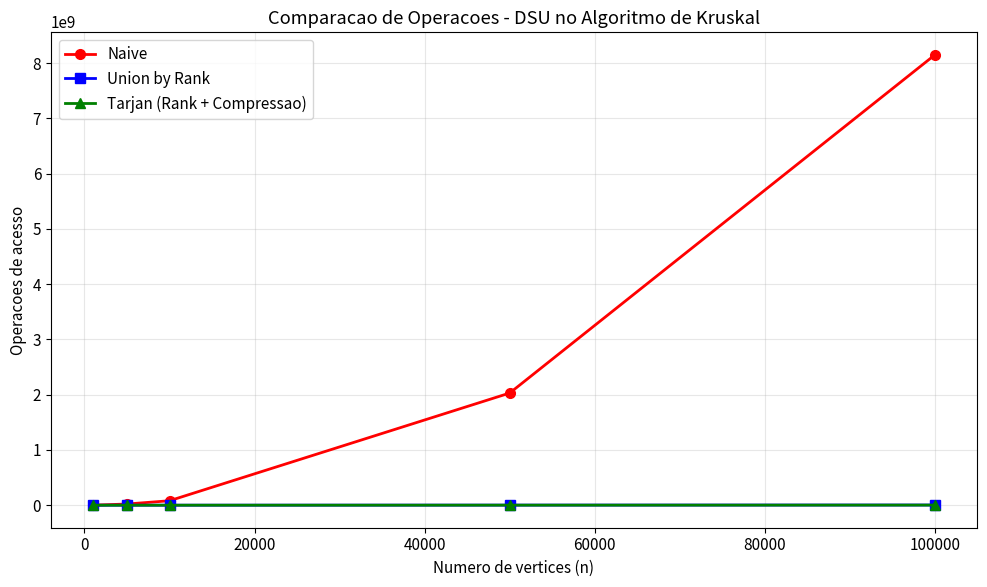
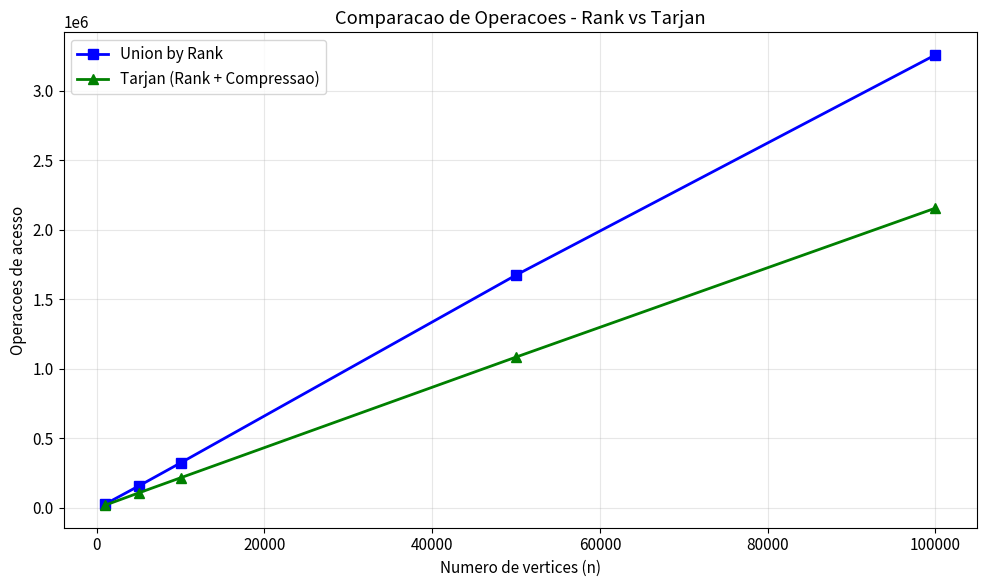
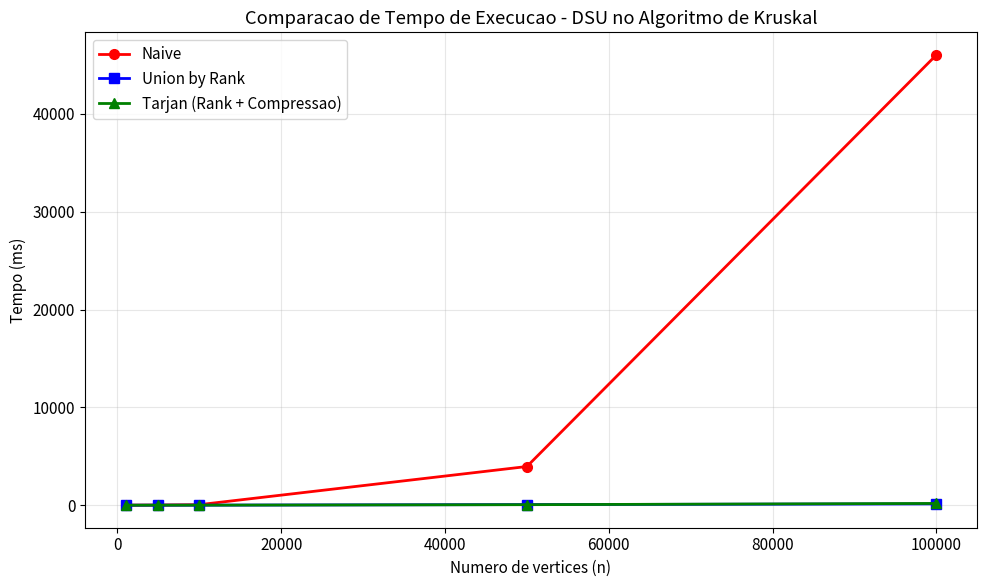
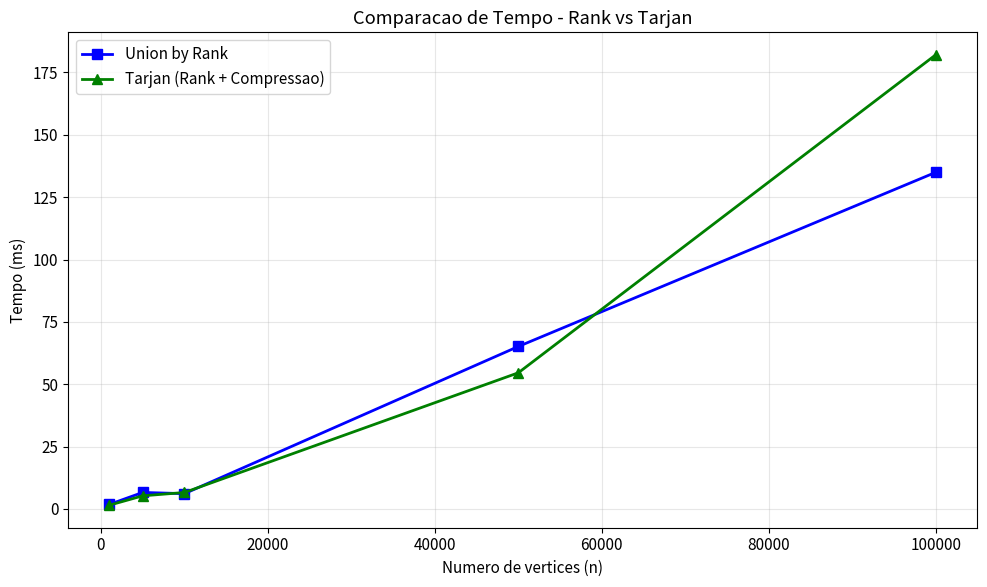
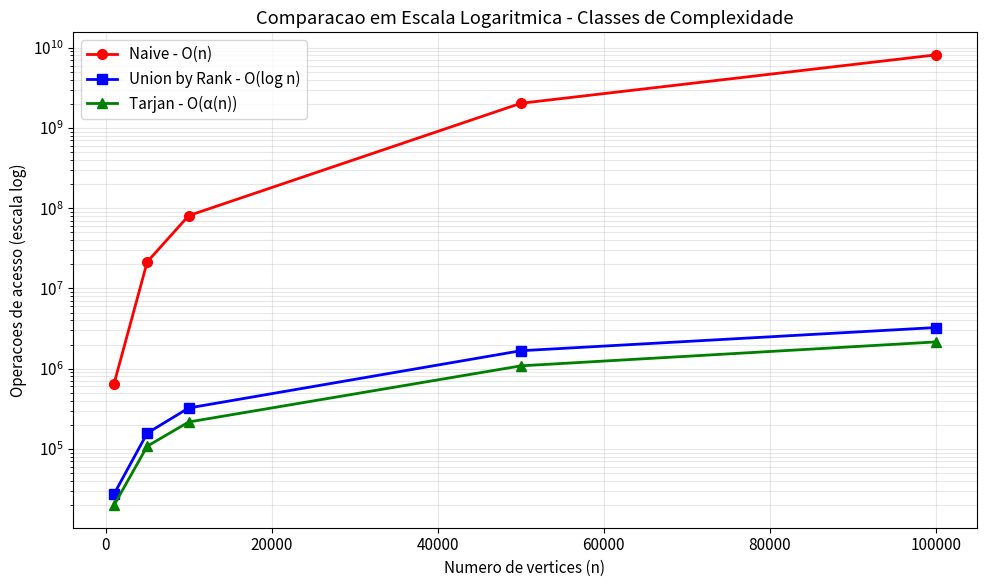
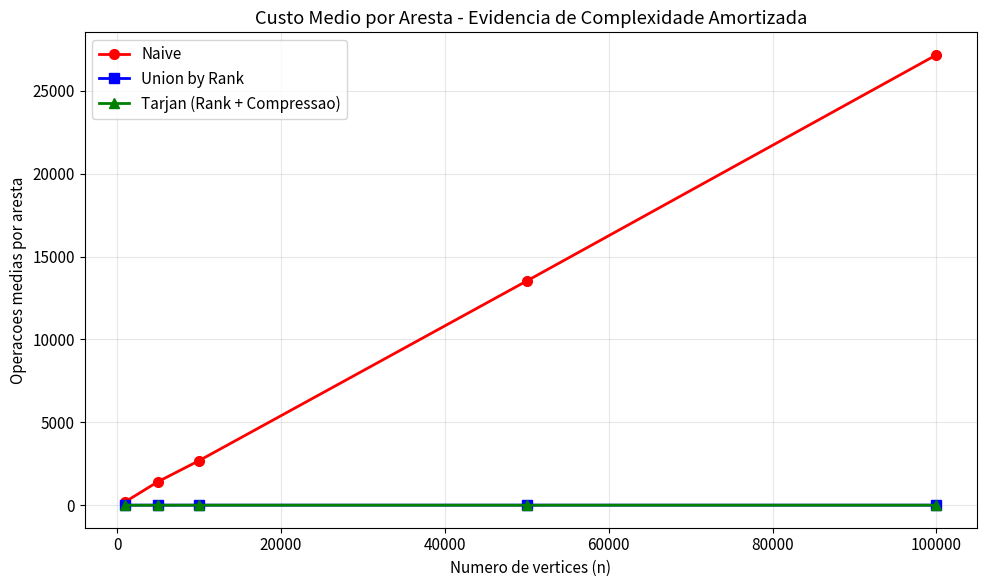

Generate these figures, in order, with matplotlib:
import matplotlib.pyplot as plt
import numpy as np

# dados coletados do benchmark (media de execucoes)
# n, m, variante, tempo_ms, operacoes
dados_brutos = """
1000,3000,Naive,3.40,647373
1000,3000,Union by Rank,1.82,27377
1000,3000,Tarjan (Rank + Compressao),1.50,19897
5000,15000,Naive,18.11,21438927
5000,15000,Union by Rank,6.62,157485
5000,15000,Tarjan (Rank + Compressao),5.26,108137
10000,30000,Naive,54.97,80819671
10000,30000,Union by Rank,6.13,324011
10000,30000,Tarjan (Rank + Compressao),6.60,216791
50000,150000,Naive,3956.49,2029460441
50000,150000,Union by Rank,65.14,1674589
50000,150000,Tarjan (Rank + Compressao),54.59,1084927
100000,300000,Naive,46038.13,8148600321
100000,300000,Union by Rank,134.96,3257913
100000,300000,Tarjan (Rank + Compressao),182.07,2155953
"""

# parseia os dados
naive_n, naive_tempo, naive_ops = [], [], []
rank_n, rank_tempo, rank_ops = [], [], []
tarjan_n, tarjan_tempo, tarjan_ops = [], [], []

for linha in dados_brutos.strip().split("\n"):
    partes = linha.split(",")
    n = int(partes[0])
    tempo = float(partes[3])
    ops = int(partes[4])
    variante = partes[2]

    if variante == "Naive":
        naive_n.append(n)
        naive_tempo.append(tempo)
        naive_ops.append(ops)
    elif variante == "Union by Rank":
        rank_n.append(n)
        rank_tempo.append(tempo)
        rank_ops.append(ops)
    else:
        tarjan_n.append(n)
        tarjan_tempo.append(tempo)
        tarjan_ops.append(ops)

# configuracao geral dos graficos
plt.rcParams['figure.figsize'] = (10, 6)
plt.rcParams['font.size'] = 11

# ============================================
# GRAFICO 1 - Operacoes de acesso (todas)
# ============================================
fig, ax = plt.subplots()
ax.plot(naive_n, naive_ops, 'ro-', label='Naive', linewidth=2, markersize=7)
ax.plot(rank_n, rank_ops, 'bs-', label='Union by Rank', linewidth=2, markersize=7)
ax.plot(tarjan_n, tarjan_ops, 'g^-', label='Tarjan (Rank + Compressao)', linewidth=2, markersize=7)

ax.set_xlabel('Numero de vertices (n)')
ax.set_ylabel('Operacoes de acesso')
ax.set_title('Comparacao de Operacoes - DSU no Algoritmo de Kruskal')
ax.legend()
ax.grid(True, alpha=0.3)
ax.ticklabel_format(style='scientific', axis='y', scilimits=(0,0))

plt.tight_layout()
plt.savefig('grafico_operacoes_todas.png', dpi=150)
plt.close()
print("Salvo: grafico_operacoes_todas.png")

# ============================================
# GRAFICO 2 - Operacoes (so Rank e Tarjan, pra ver a diferenca)
# ============================================
fig, ax = plt.subplots()
ax.plot(rank_n, rank_ops, 'bs-', label='Union by Rank', linewidth=2, markersize=7)
ax.plot(tarjan_n, tarjan_ops, 'g^-', label='Tarjan (Rank + Compressao)', linewidth=2, markersize=7)

ax.set_xlabel('Numero de vertices (n)')
ax.set_ylabel('Operacoes de acesso')
ax.set_title('Comparacao de Operacoes - Rank vs Tarjan')
ax.legend()
ax.grid(True, alpha=0.3)

plt.tight_layout()
plt.savefig('grafico_operacoes_rank_tarjan.png', dpi=150)
plt.close()
print("Salvo: grafico_operacoes_rank_tarjan.png")

# ============================================
# GRAFICO 3 - Tempo de execucao (todas)
# ============================================
fig, ax = plt.subplots()
ax.plot(naive_n, naive_tempo, 'ro-', label='Naive', linewidth=2, markersize=7)
ax.plot(rank_n, rank_tempo, 'bs-', label='Union by Rank', linewidth=2, markersize=7)
ax.plot(tarjan_n, tarjan_tempo, 'g^-', label='Tarjan (Rank + Compressao)', linewidth=2, markersize=7)

ax.set_xlabel('Numero de vertices (n)')
ax.set_ylabel('Tempo (ms)')
ax.set_title('Comparacao de Tempo de Execucao - DSU no Algoritmo de Kruskal')
ax.legend()
ax.grid(True, alpha=0.3)

plt.tight_layout()
plt.savefig('grafico_tempo_todas.png', dpi=150)
plt.close()
print("Salvo: grafico_tempo_todas.png")

# ============================================
# GRAFICO 4 - Tempo (so Rank e Tarjan)
# ============================================
fig, ax = plt.subplots()
ax.plot(rank_n, rank_tempo, 'bs-', label='Union by Rank', linewidth=2, markersize=7)
ax.plot(tarjan_n, tarjan_tempo, 'g^-', label='Tarjan (Rank + Compressao)', linewidth=2, markersize=7)

ax.set_xlabel('Numero de vertices (n)')
ax.set_ylabel('Tempo (ms)')
ax.set_title('Comparacao de Tempo - Rank vs Tarjan')
ax.legend()
ax.grid(True, alpha=0.3)

plt.tight_layout()
plt.savefig('grafico_tempo_rank_tarjan.png', dpi=150)
plt.close()
print("Salvo: grafico_tempo_rank_tarjan.png")

# ============================================
# GRAFICO 5 - Escala logaritmica (operacoes) - mostra as classes de complexidade
# ============================================
fig, ax = plt.subplots()
ax.plot(naive_n, naive_ops, 'ro-', label='Naive - O(n)', linewidth=2, markersize=7)
ax.plot(rank_n, rank_ops, 'bs-', label='Union by Rank - O(log n)', linewidth=2, markersize=7)
ax.plot(tarjan_n, tarjan_ops, 'g^-', label='Tarjan - O(α(n))', linewidth=2, markersize=7)

ax.set_xlabel('Numero de vertices (n)')
ax.set_ylabel('Operacoes de acesso (escala log)')
ax.set_title('Comparacao em Escala Logaritmica - Classes de Complexidade')
ax.set_yscale('log')
ax.legend()
ax.grid(True, alpha=0.3, which='both')

plt.tight_layout()
plt.savefig('grafico_log_operacoes.png', dpi=150)
plt.close()
print("Salvo: grafico_log_operacoes.png")

# ============================================
# GRAFICO 6 - Operacoes por operacao (media por find/union)
# ============================================
# como m = 3n, e kruskal faz ~2 finds + 1 union por aresta no pior caso
# vamos calcular ops/m pra ter a media por operacao
fig, ax = plt.subplots()
ms = [3*n for n in naive_n]

naive_ops_por_m = [o/m for o, m in zip(naive_ops, ms)]
rank_ops_por_m = [o/m for o, m in zip(rank_ops, ms)]
tarjan_ops_por_m = [o/m for o, m in zip(tarjan_ops, ms)]

ax.plot(naive_n, naive_ops_por_m, 'ro-', label='Naive', linewidth=2, markersize=7)
ax.plot(rank_n, rank_ops_por_m, 'bs-', label='Union by Rank', linewidth=2, markersize=7)
ax.plot(tarjan_n, tarjan_ops_por_m, 'g^-', label='Tarjan (Rank + Compressao)', linewidth=2, markersize=7)

ax.set_xlabel('Numero de vertices (n)')
ax.set_ylabel('Operacoes medias por aresta')
ax.set_title('Custo Medio por Aresta - Evidencia de Complexidade Amortizada')
ax.legend()
ax.grid(True, alpha=0.3)

plt.tight_layout()
plt.savefig('grafico_custo_por_aresta.png', dpi=150)
plt.close()
print("Salvo: grafico_custo_por_aresta.png")

print("\nTodos os graficos foram gerados com sucesso!")
